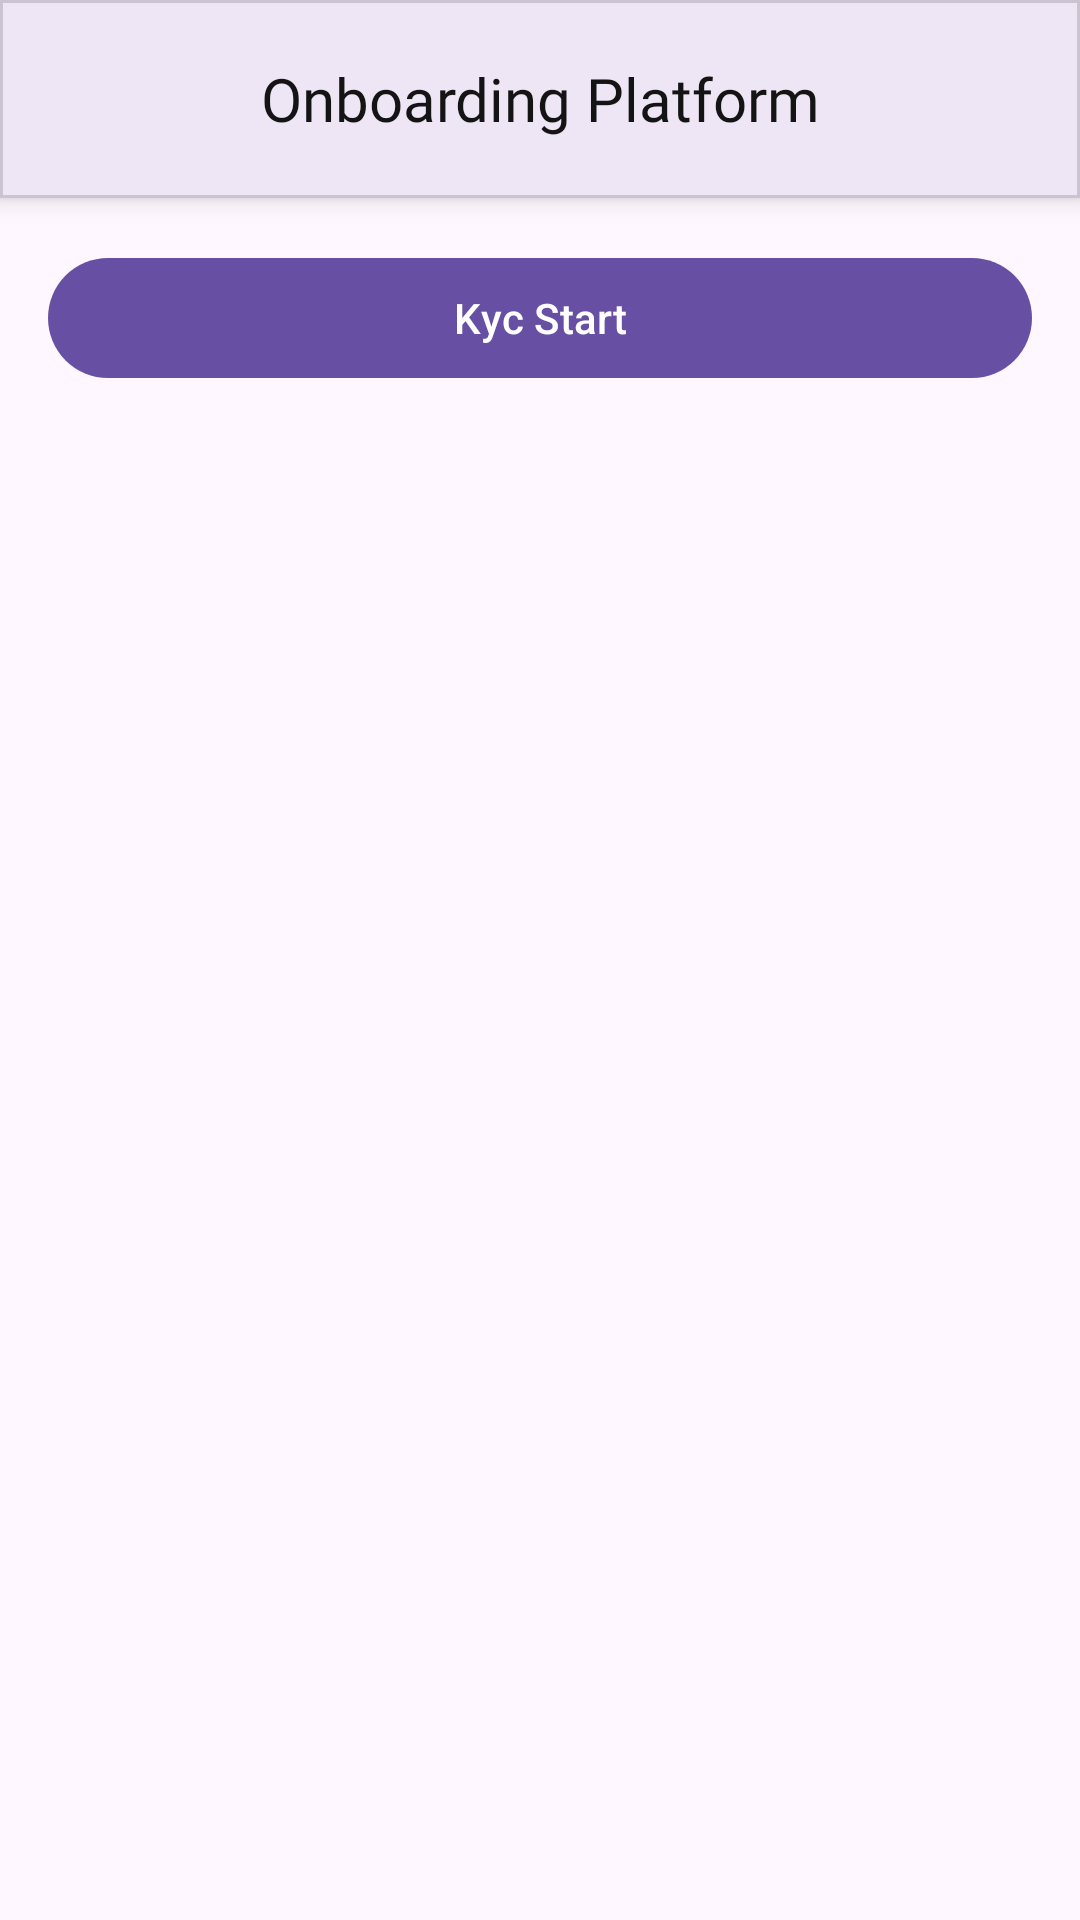

Android layout source for this screen:
<!-- AndroidManifest.xml: application theme Theme.FabloCMS -->
<!-- res/layout/activity_onboard.xml -->
<?xml version="1.0" encoding="utf-8"?>
<LinearLayout xmlns:android="http://schemas.android.com/apk/res/android"
    xmlns:app="http://schemas.android.com/apk/res-auto"
    xmlns:tools="http://schemas.android.com/tools"
    android:layout_width="match_parent"
    android:layout_height="match_parent"
    android:orientation="vertical"
    tools:context=".module_onboard.OnboardActivity">

    <com.google.android.material.card.MaterialCardView
        android:layout_width="match_parent"
        android:layout_height="wrap_content"
        app:cardCornerRadius="0dp"
        app:cardElevation="5dp">

        <LinearLayout
            android:layout_width="match_parent"
            android:layout_height="wrap_content"
            android:gravity="center"
            android:orientation="horizontal"
            android:paddingStart="4dp"
            android:paddingTop="8dp"
            android:paddingEnd="4dp"
            android:paddingBottom="8dp">

            <ImageView
                android:id="@+id/ivGoBack"
                android:layout_width="50dp"
                android:layout_height="50dp"
                android:src="@drawable/ic_fablo_go_back"
                android:clickable="true"
                android:background="?selectableItemBackgroundBorderless"
                android:padding="6dp" />

            <TextView
                android:layout_width="0dp"
                android:layout_height="wrap_content"
                android:layout_gravity="center"
                android:layout_weight="1"
                android:fontFamily="@font/google_sans_medium"
                android:gravity="center"
                android:text="Onboarding Platform"
                android:textColor="@color/color_text_title"
                android:textSize="20sp" />

            <ImageView
                android:layout_width="50dp"
                android:layout_height="50dp" />


        </LinearLayout>

    </com.google.android.material.card.MaterialCardView>

    <com.google.android.material.button.MaterialButton
        android:id="@+id/btnKycStart"
        android:layout_width="match_parent"
        android:layout_height="wrap_content"
        android:text="Kyc Start"
        android:layout_margin="16dp"/>

</LinearLayout>
<!-- resources referenced by this layout -->
<resources>
  <color name="color_text_title">#141414</color>
  <style name="Theme.FabloCMS" parent="Base.Theme.FabloCMS" />
  <style name="Base.Theme.FabloCMS" parent="Theme.Material3.Light.NoActionBar">
          
          
      </style>
</resources>
